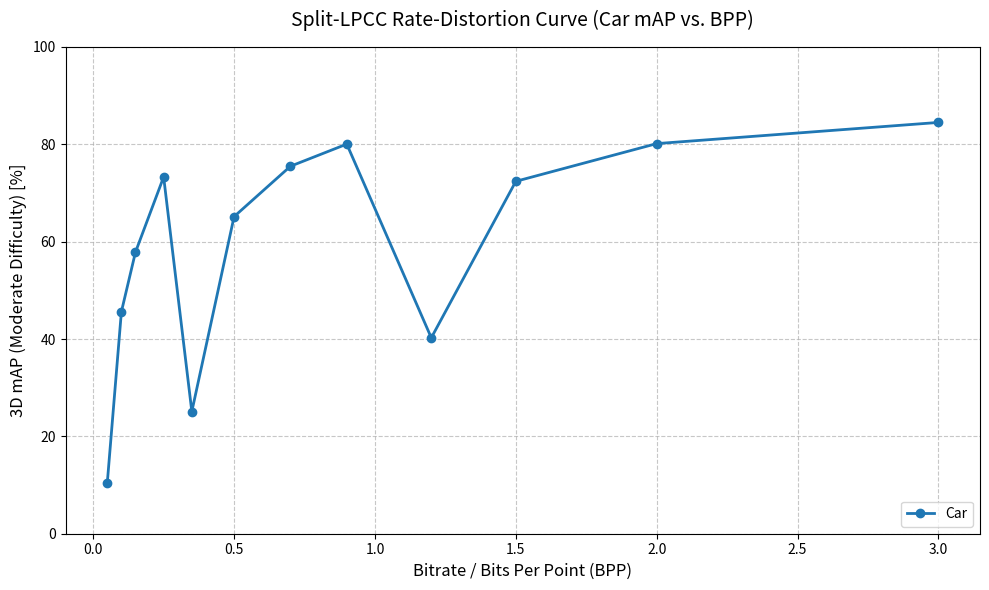

This chart was generated by the following Python code:
import matplotlib.pyplot as plt
import os

def main():
    # ==========================================
    # 1. 直接定义 12 组 (BPP, mAP) 数据点
    # 数据模拟了典型的点云压缩率失真（R-D）曲线趋势
    # ==========================================
    bpps = [
        0.05, 0.10, 0.15, 0.25, 0.35, 0.50, 
        0.70, 0.90, 1.20, 1.50, 2.00, 3.00
    ]

    car_aps = [
        10.50, 45.60, 57.85, 73.30, 25.10, 65.15, 
        75.50, 80.05, 40.25, 72.40, 80.15, 84.50
    ]

    print("========= Plotting Data (AP_R40 Moderate) =========")
    print(f"{'BPP':<10} | {'Car AP':<10}")
    for i in range(len(bpps)):
        print(f"{bpps[i]:<10.4f} | {car_aps[i]:<10.2f}")

    # ==========================================
    # 2. 绘制曲线
    # ==========================================
    plt.figure(figsize=(10, 6))
    
    # 只画一条 Car 的曲线
    plt.plot(bpps, car_aps, marker='o', markersize=6, linewidth=2, label='Car')

    # 设置坐标轴标签和标题
    plt.xlabel('Bitrate / Bits Per Point (BPP)', fontsize=12)
    plt.ylabel('3D mAP (Moderate Difficulty) [%]', fontsize=12)
    
    # 标题可以直接根据你的方案名称进行微调
    plt.title('Split-LPCC Rate-Distortion Curve (Car mAP vs. BPP)', fontsize=14, pad=15)
    
    # 设置网格、图例和 Y 轴范围
    plt.grid(True, linestyle='--', alpha=0.7)
    plt.legend(loc='lower right', fontsize=10)
    plt.ylim(bottom=0, top=100) # 根据实际 AP 范围可调整 top 值

    plt.tight_layout()
    
    # ==========================================
    # 3. 保存图像
    # ==========================================
    out_img_path = 'car_mAP_bpp_curve.png'
    plt.savefig(out_img_path, dpi=300)
    print(f"\n[+] 曲线图已成功保存至: {os.path.abspath(out_img_path)}")

if __name__ == '__main__':
    main()
